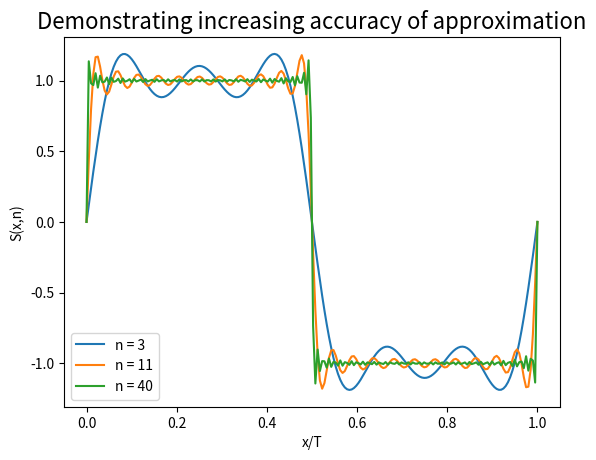

Recreate this plot in Python.
# -*- coding: utf-8 -*-
"""
Created on Wed Nov  3 00:40:46 2021

[redacted]
"""

#Import necessary functions

import numpy as np
import matplotlib.pyplot as plt


#Create function that calculates the sum of the fourier function for order, n
def fourier(values, order):
    '''Calculating fourier series values'''
    fourier_value = 0
    for i in range(1, order + 1):
        fourier_value += (1/(2*i-1)) * np.sin((2*i - 1) * 2 * np.pi * values)
    fourier_value = fourier_value * (4/np.pi)
    return fourier_value
#Creating x/T values
xT = np.linspace(0, 1, 200)
#print(xT)

#Plot graphs
plt.title("Demonstrating increasing accuracy of approximation", fontsize = 16)
plt.xlabel("x/T", fontsize = 10)
plt.ylabel("S(x,n)", fontsize = 10)
plt.plot(xT, fourier(xT, 3), label = "n = 3")
plt.plot(xT, fourier(xT, 11), label = "n = 11")
plt.plot(xT, fourier(xT, 40), label = "n = 40")
plt.legend(loc = "lower left")
plt.show()
